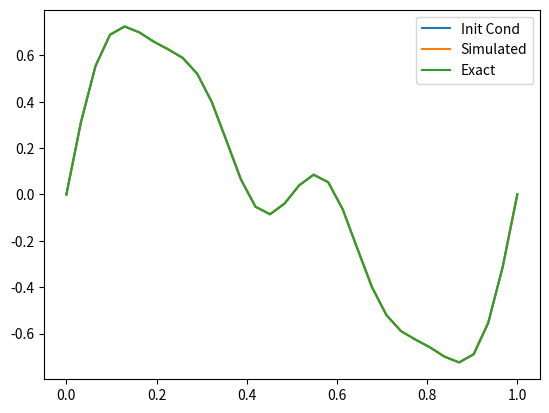
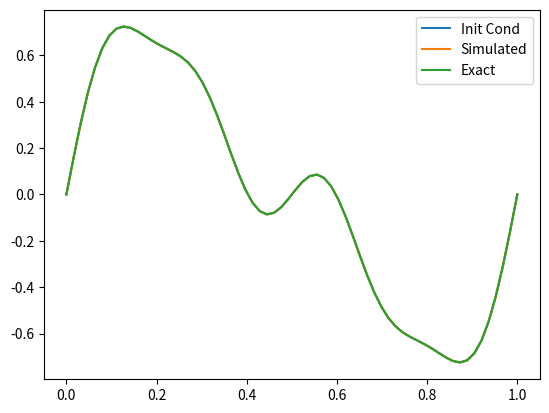
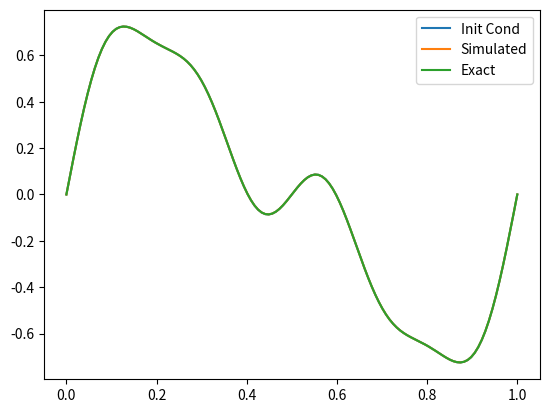
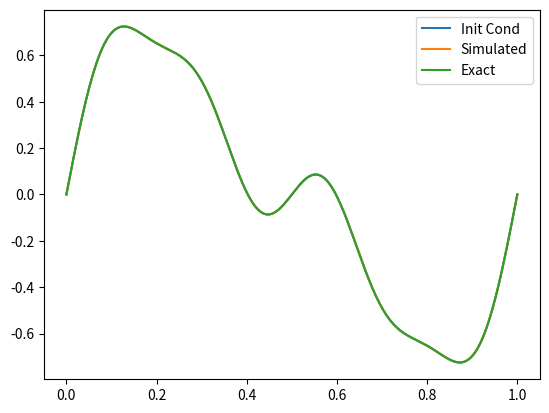
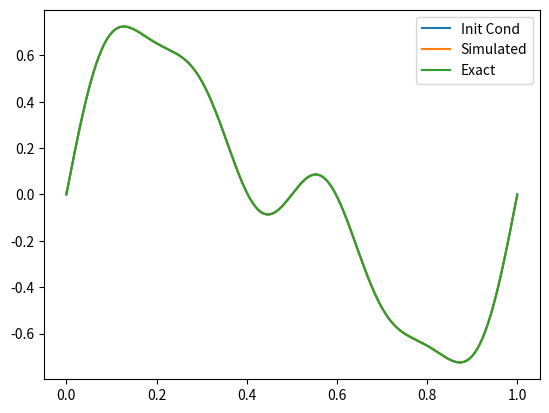
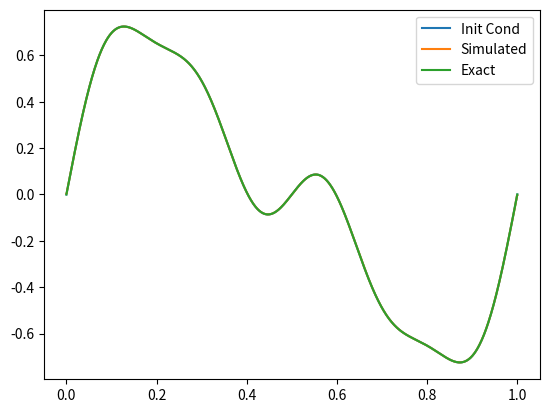

Write Python code to recreate these figures, in order.
import numpy as np
import matplotlib.pyplot as plt

def func(nx):
    xmin = 0
    xmax = 1
    #nx = 256
    ng = 2

    ibegin = ng  #2
    iend = nx+ ng-1  #257

    dx = (xmax - xmin)/(nx-1)
    xcoords = xmin + (np.arange(nx+2*ng)-ng)*dx
   

    phi = np.zeros(nx+2*ng, dtype = np.float64)
    phi_init = np.zeros(nx+2*ng, dtype = np.float64)

    def apply_BCs(phi,ibegin,iend):

        phi[ibegin-1] = phi[iend-1] #1 = 256
        phi[iend+1] = phi[ibegin+1]  #258 = 3

    def solver(Fo, alpha, dx, init_cond = None):
        dt =  (Fo*dx**2)/(alpha)
        t_start = 0.0
        t_max = 0.1

        t_current = t_start

        init_cond()

        phi_init[:] = phi[:]
        

        phi_new = np.zeros(nx+2*ng, dtype = np.float64)

        while t_current<t_max:
            if t_current + dt >t_max:
                dt = t_max - t_current
                Fo = (dt*alpha)/(dx**2)
            
            apply_BCs(phi_new, ibegin, iend)

            for i in range(ibegin,iend+1):
                phi_new[i] = phi[i] + (alpha*dt/dx**2)*(phi[i+1]-2*phi[i]+phi[i-1])
            
            phi[:] = phi_new[:]

            t_current += dt

            global phi_exact
            phi_exact =  np.zeros(nx+2*ng, dtype = np.float64)
            phi_exact = 0.6*np.exp(-4*((np.pi)**2)*alpha*t_current)*np.sin(2*np.pi*xcoords) + 0.3*np.exp(-16*((np.pi)**2)*alpha*t_current)*np.sin(4*np.pi*xcoords)+0.1*np.exp(-64*((np.pi)**2)*alpha*t_current)*np.sin(8*np.pi*xcoords)

        error_sum = 0 
        N = nx+2*ng-1
        for i in range(N):
            error_val = (phi[i] - phi_exact[i])**2
            error_sum += error_val

        norm2 = np.sqrt(((error_sum)**2)/N)
       
        return norm2
    
    def sine_wave():
        phi[:] = 0.6*np.sin(2*np.pi*xcoords) + 0.3*np.sin(4*np.pi*xcoords)+0.1*np.sin(8*np.pi*xcoords)


    solver(0.1,5e-05,dx,init_cond=sine_wave)
    val = solver(0.7,5e-05,dx,init_cond=sine_wave)
    
    fig = plt.figure()
    ax= fig.add_subplot(111)
    ax.plot(xcoords[ibegin:iend+1],phi_init[ibegin:iend+1], label = 'Init Cond')
    ax.plot(xcoords[ibegin:iend+1],phi[ibegin:iend+1], label="Simulated")
    ax.plot(xcoords[ibegin:iend+1],phi_exact[ibegin:iend+1], label="Exact")
    ax.legend()

    plt.show()

    return val


for i in (32,64,128,256,512,1024):
    val = func(i)
    print("For Nx = ",i," error is =",val)